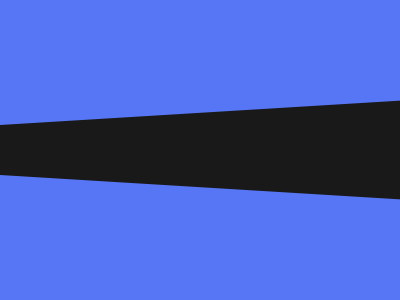

Give the HTML and CSS whose rendering is this image.

<!DOCTYPE html>
<html lang="en">
  <head>
    <meta charset="UTF-8" />
    <meta
      name="viewport"
      content="width=device-width, user-scalable=no, initial-scale=1.0, maximum-scale=1.0, minimum-scale=1.0"
    />
    <meta http-equiv="X-UA-Compatible" content="ie=edge" />
    <title>Document</title>
    <style>
      body {
        margin: 0;
        background: #191919;
      }
      div {
        position: absolute;

        width: 110%;
        height: 125px;
        background: #5776f6;
        rotate: -3.5deg;
        transform-origin: bottom left;
      }
      div:last-of-type {
        bottom: 0;
        rotate: 3.5deg;
        transform-origin: top left;
      }
    </style>
  </head>
  <body>
    <div></div>
    <div></div>
  </body>
</html>
